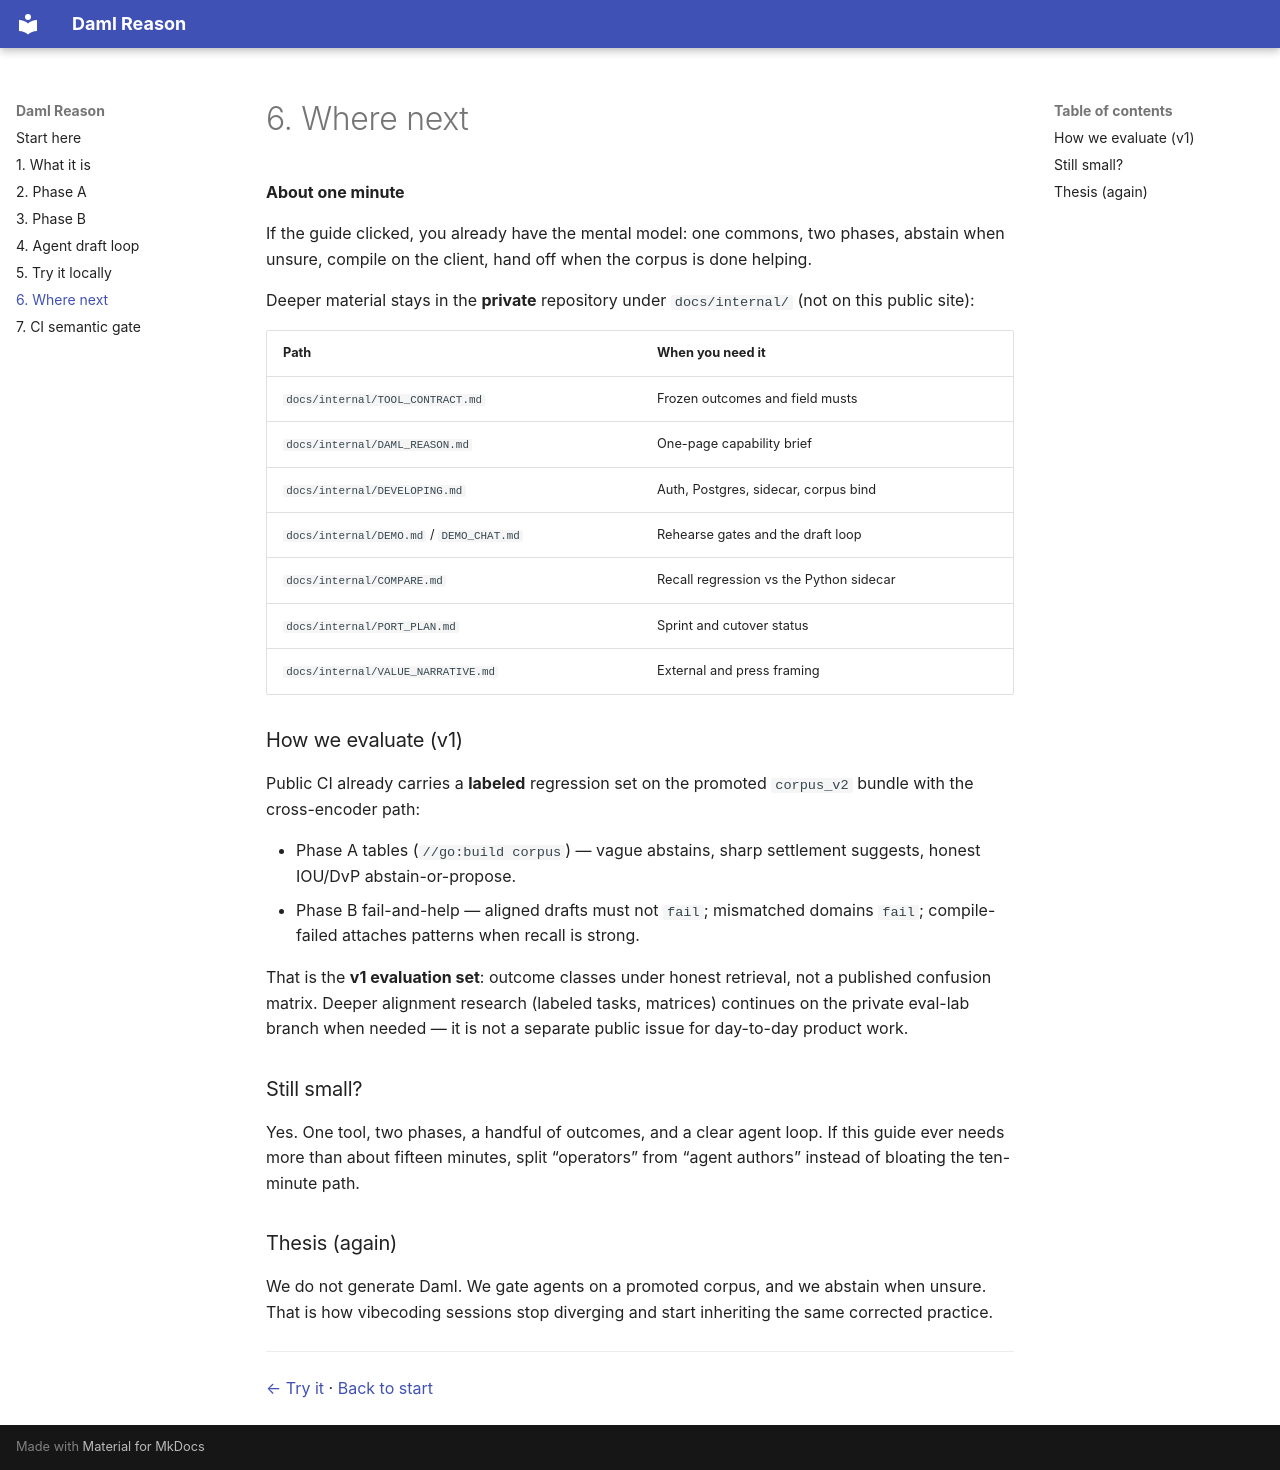

repository: ChainSafe/daml-reason-docs · page: 06-further/index.html · generator: mkdocs

# 6. Where next

**About one minute**

If the guide clicked, you already have the mental model: one commons, two phases, abstain when unsure, compile on the client, hand off when the corpus is done helping.

Deeper material stays in the **private** repository under `docs/internal/` (not on this public site):

| Path | When you need it |
|------|------------------|
| `docs/internal/TOOL_CONTRACT.md` | Frozen outcomes and field musts |
| `docs/internal/DAML_REASON.md` | One-page capability brief |
| `docs/internal/DEVELOPING.md` | Auth, Postgres, sidecar, corpus bind |
| `docs/internal/DEMO.md` / `DEMO_CHAT.md` | Rehearse gates and the draft loop |
| `docs/internal/COMPARE.md` | Recall regression vs the Python sidecar |
| `docs/internal/PORT_PLAN.md` | Sprint and cutover status |
| `docs/internal/VALUE_NARRATIVE.md` | External and press framing |

### How we evaluate (v1)

Public CI already carries a **labeled** regression set on the promoted `corpus_v2` bundle with the cross-encoder path:

- Phase A tables (`//go:build corpus`) — vague abstains, sharp settlement suggests, honest IOU/DvP abstain-or-propose.
- Phase B fail-and-help — aligned drafts must not `fail`; mismatched domains `fail`; compile-failed attaches patterns when recall is strong.

That is the **v1 evaluation set**: outcome classes under honest retrieval, not a published confusion matrix. Deeper alignment research (labeled tasks, matrices) continues on the private eval-lab branch when needed — it is not a separate public issue for day-to-day product work.

### Still small?

Yes. One tool, two phases, a handful of outcomes, and a clear agent loop. If this guide ever needs more than about fifteen minutes, split “operators” from “agent authors” instead of bloating the ten-minute path.

### Thesis (again)

We do not generate Daml. We gate agents on a promoted corpus, and we abstain when unsure. That is how vibecoding sessions stop diverging and start inheriting the same corrected practice.

---

[← Try it](05-try-it.md) · [Back to start](index.md)
